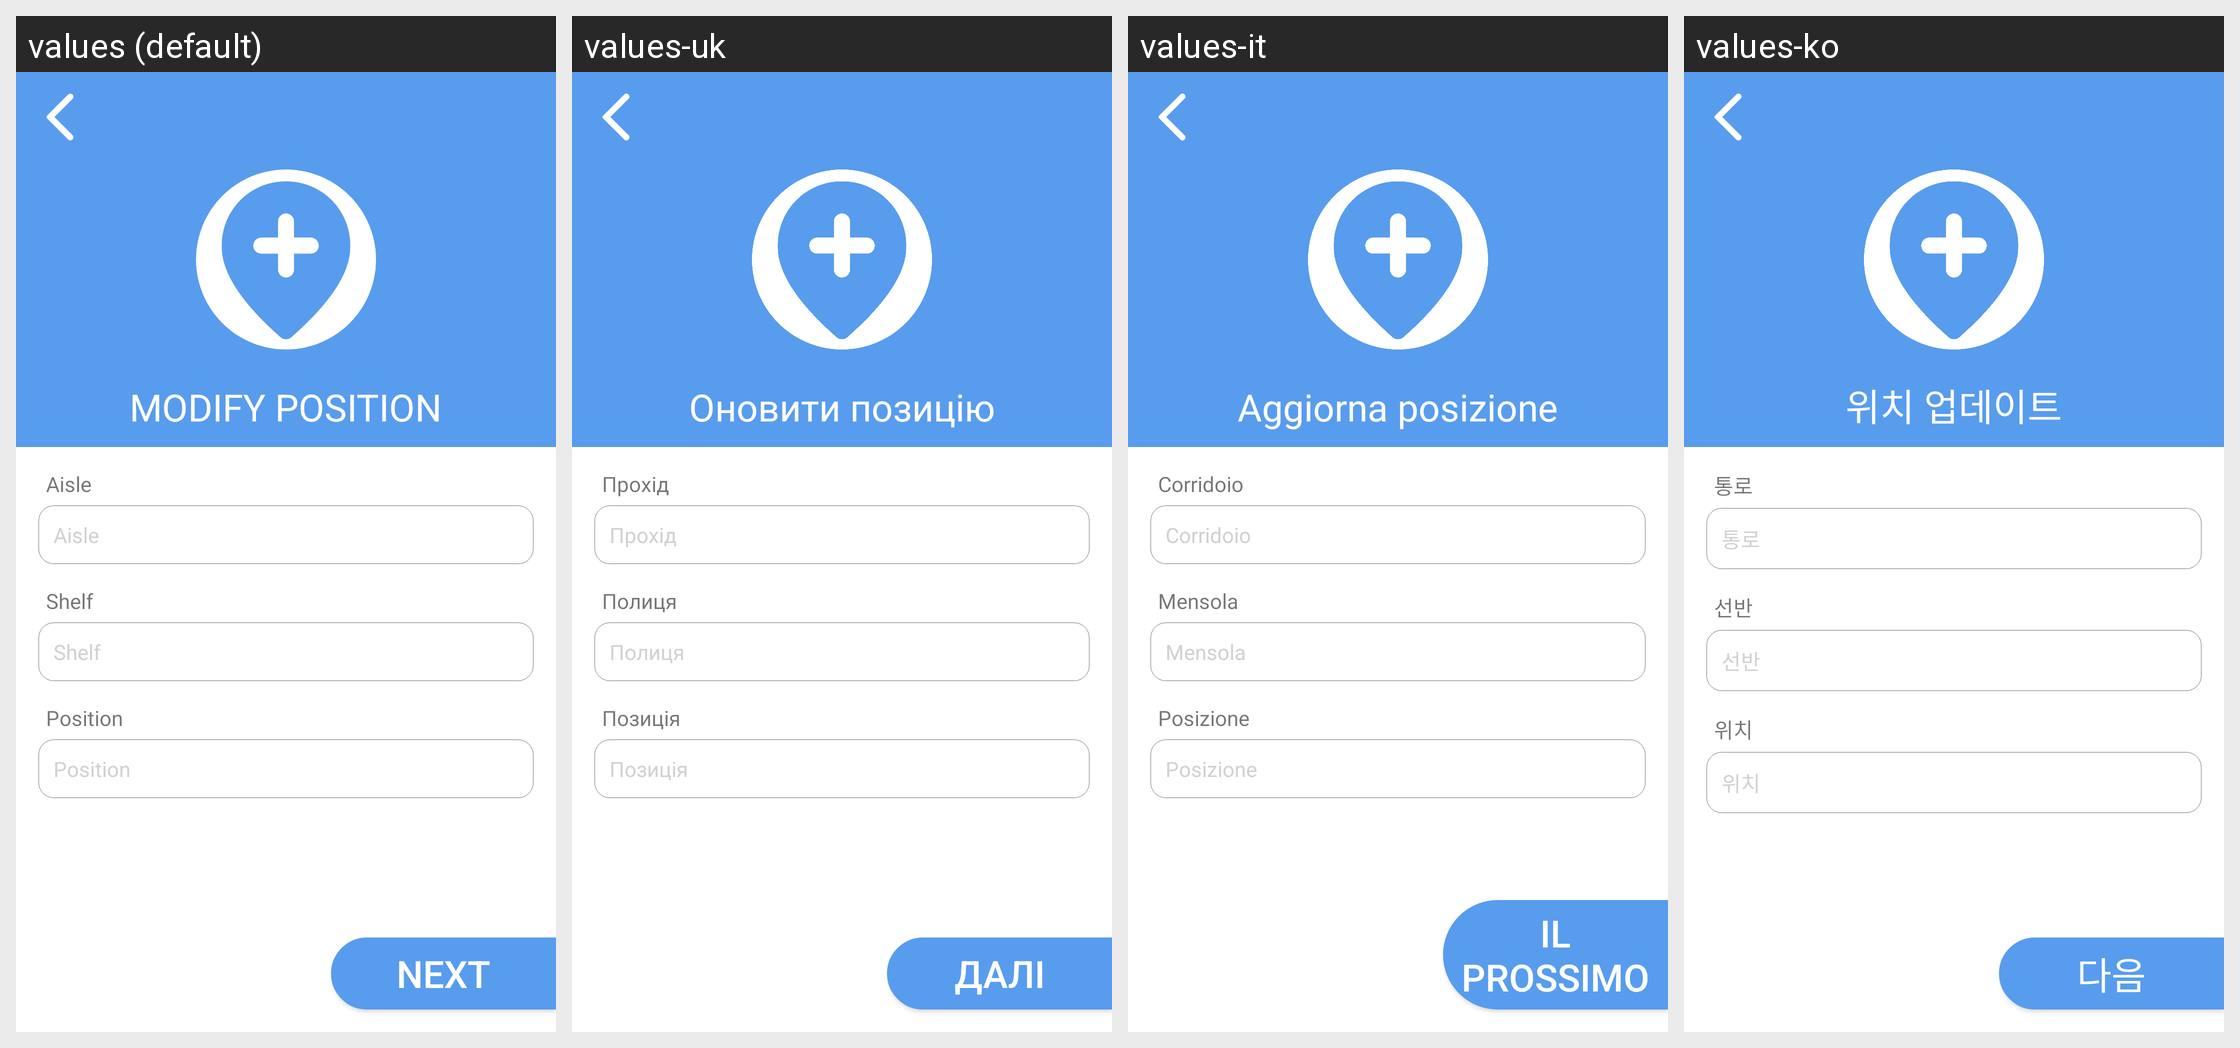

The same Android screen rendered under several of its app's locales, left to right. List the strings drawn on it with the default value and each locale's translation.
Android screen res/layout/activity_update_position.xml rendered under 4 locales, left to right: values (default), values-uk, values-it, values-ko. Device: Nexus 5 (rendered at 1080×1920; each locale shown at half size, 540×960, under a caption strip naming it); theme AppTheme.
Other locales in the repository, not shown: values-ar, values-da, values-de, values-es, values-fi, values-fr, values-hi, values-nl, values-no, values-pl, values-pt, values-ru, values-sv, values-tr.
Strings drawn on this screen, with the default value and each locale's value (text and hints the layout hard-codes, and strings that could not be matched under every locale, appear in the picture but are not listed):

update_position
  values: MODIFY POSITION
  values-uk: Оновити позицію
  values-it: Aggiorna posizione
  values-ko: 위치 업데이트

isle
  values: Aisle
  values-uk: Прохід
  values-it: Corridoio
  values-ko: 통로

shelf
  values: Shelf
  values-uk: Полиця
  values-it: Mensola
  values-ko: 선반

position
  values: Position
  values-uk: Позиція
  values-it: Posizione
  values-ko: 위치

next
  values: NEXT
  values-uk: ДАЛІ
  values-it: IL PROSSIMO
  values-ko: 다음
